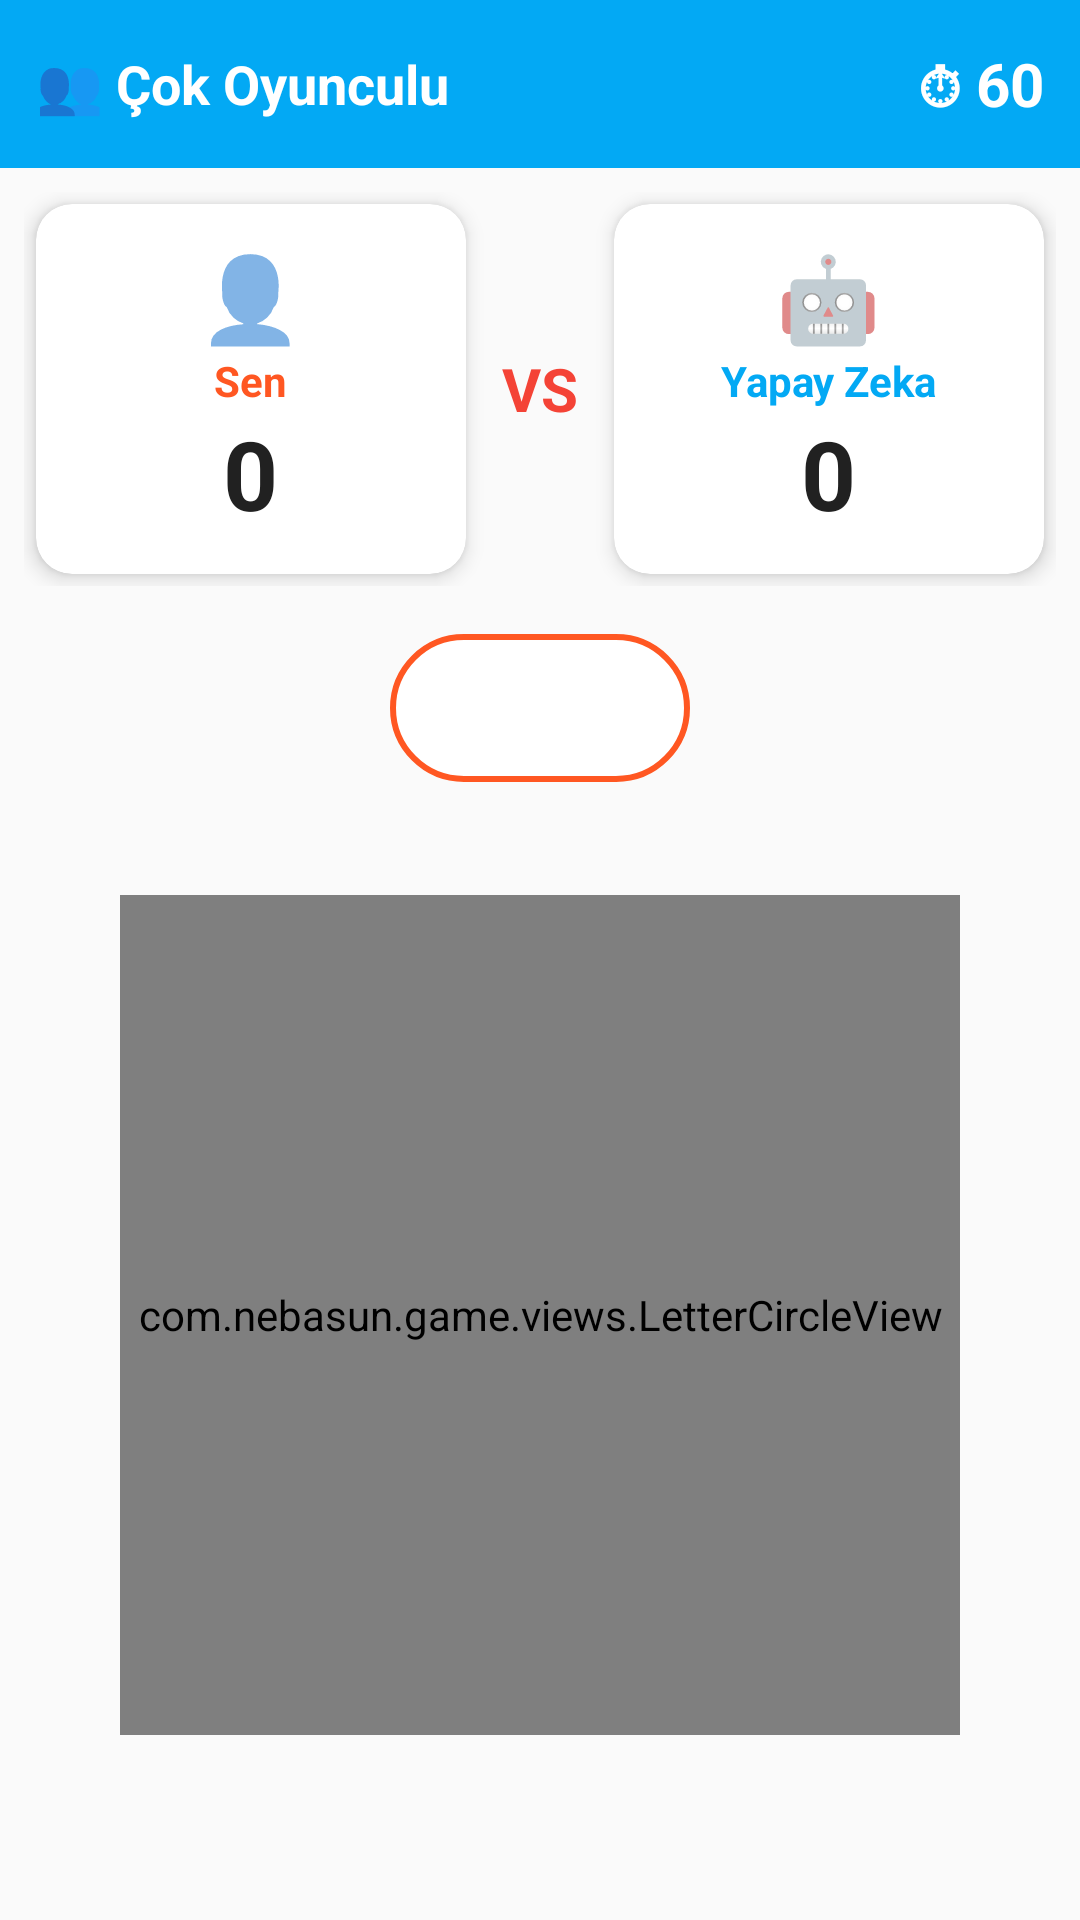

Android layout source for this screen:
<!-- AndroidManifest.xml: application theme Theme.Nebasun -->
<!-- res/layout/activity_multiplayer.xml -->
<?xml version="1.0" encoding="utf-8"?>
<androidx.constraintlayout.widget.ConstraintLayout
    xmlns:android="http://schemas.android.com/apk/res/android"
    xmlns:app="http://schemas.android.com/apk/res-auto"
    android:layout_width="match_parent"
    android:layout_height="match_parent"
    android:background="@color/background_light">

    
    <LinearLayout
        android:id="@+id/titleBar"
        android:layout_width="match_parent"
        android:layout_height="56dp"
        android:background="@color/info_blue"
        android:orientation="horizontal"
        android:gravity="center_vertical"
        android:padding="12dp"
        app:layout_constraintTop_toTopOf="parent"
        app:layout_constraintStart_toStartOf="parent">

        <TextView
            android:layout_width="0dp"
            android:layout_height="wrap_content"
            android:layout_weight="1"
            android:text="👥 Çok Oyunculu"
            android:textSize="18sp"
            android:textStyle="bold"
            android:textColor="@color/white" />

        <TextView
            android:id="@+id/tvTimer"
            android:layout_width="wrap_content"
            android:layout_height="wrap_content"
            android:text="⏱ 60"
            android:textSize="20sp"
            android:textStyle="bold"
            android:textColor="@color/white" />
    </LinearLayout>

    
    <LinearLayout
        android:id="@+id/scoreLayout"
        android:layout_width="match_parent"
        android:layout_height="wrap_content"
        android:orientation="horizontal"
        android:padding="8dp"
        app:layout_constraintTop_toBottomOf="@id/titleBar"
        app:layout_constraintStart_toStartOf="parent">

        
        <com.google.android.material.card.MaterialCardView
            android:id="@+id/cardPlayer1"
            android:layout_width="0dp"
            android:layout_height="wrap_content"
            android:layout_weight="1"
            app:cardCornerRadius="12dp"
            app:cardElevation="4dp"
            android:layout_margin="4dp">

            <LinearLayout
                android:layout_width="match_parent"
                android:layout_height="wrap_content"
                android:orientation="vertical"
                android:padding="12dp"
                android:gravity="center">

                <TextView
                    android:layout_width="wrap_content"
                    android:layout_height="wrap_content"
                    android:text="👤"
                    android:textSize="28sp" />

                <TextView
                    android:id="@+id/tvPlayer1Name"
                    android:layout_width="wrap_content"
                    android:layout_height="wrap_content"
                    android:text="Sen"
                    android:textSize="14sp"
                    android:textStyle="bold"
                    android:textColor="@color/colorPrimary" />

                <TextView
                    android:id="@+id/tvPlayer1Score"
                    android:layout_width="wrap_content"
                    android:layout_height="wrap_content"
                    android:text="0"
                    android:textSize="32sp"
                    android:textStyle="bold"
                    android:textColor="@color/text_primary" />
            </LinearLayout>
        </com.google.android.material.card.MaterialCardView>

        
        <TextView
            android:layout_width="wrap_content"
            android:layout_height="wrap_content"
            android:text="VS"
            android:textSize="20sp"
            android:textStyle="bold"
            android:textColor="@color/error_red"
            android:layout_gravity="center"
            android:padding="8dp" />

        
        <com.google.android.material.card.MaterialCardView
            android:id="@+id/cardPlayer2"
            android:layout_width="0dp"
            android:layout_height="wrap_content"
            android:layout_weight="1"
            app:cardCornerRadius="12dp"
            app:cardElevation="4dp"
            android:layout_margin="4dp">

            <LinearLayout
                android:layout_width="match_parent"
                android:layout_height="wrap_content"
                android:orientation="vertical"
                android:padding="12dp"
                android:gravity="center">

                <TextView
                    android:layout_width="wrap_content"
                    android:layout_height="wrap_content"
                    android:text="🤖"
                    android:textSize="28sp" />

                <TextView
                    android:id="@+id/tvPlayer2Name"
                    android:layout_width="wrap_content"
                    android:layout_height="wrap_content"
                    android:text="Yapay Zeka"
                    android:textSize="14sp"
                    android:textStyle="bold"
                    android:textColor="@color/info_blue" />

                <TextView
                    android:id="@+id/tvPlayer2Score"
                    android:layout_width="wrap_content"
                    android:layout_height="wrap_content"
                    android:text="0"
                    android:textSize="32sp"
                    android:textStyle="bold"
                    android:textColor="@color/text_primary" />
            </LinearLayout>
        </com.google.android.material.card.MaterialCardView>
    </LinearLayout>

    
    <TextView
        android:id="@+id/tvCurrentWordMP"
        android:layout_width="wrap_content"
        android:layout_height="wrap_content"
        android:text=""
        android:textSize="22sp"
        android:textStyle="bold"
        android:textColor="@color/colorPrimary"
        android:background="@drawable/rounded_word_bg"
        android:padding="10dp"
        android:minWidth="100dp"
        android:gravity="center"
        app:layout_constraintTop_toBottomOf="@id/scoreLayout"
        app:layout_constraintStart_toStartOf="parent"
        app:layout_constraintEnd_toEndOf="parent"
        android:layout_marginTop="8dp" />

    
    <com.nebasun.game.views.LetterCircleView
        android:id="@+id/letterCircleViewMP"
        android:layout_width="280dp"
        android:layout_height="280dp"
        app:layout_constraintTop_toBottomOf="@id/tvCurrentWordMP"
        app:layout_constraintStart_toStartOf="parent"
        app:layout_constraintEnd_toEndOf="parent"
        app:layout_constraintBottom_toBottomOf="parent"
        android:layout_marginBottom="24dp" />

    
    <TextView
        android:id="@+id/tvFeedbackMP"
        android:layout_width="wrap_content"
        android:layout_height="wrap_content"
        android:text=""
        android:textSize="48sp"
        android:visibility="gone"
        android:background="#AAFFFFFF"
        android:padding="12dp"
        app:layout_constraintTop_toTopOf="parent"
        app:layout_constraintBottom_toBottomOf="parent"
        app:layout_constraintStart_toStartOf="parent"
        app:layout_constraintEnd_toEndOf="parent" />

</androidx.constraintlayout.widget.ConstraintLayout>
<!-- resources referenced by this layout -->
<resources>
  <color name="background_light">#FAFAFA</color>
  <color name="colorPrimary">#FF5722</color>
  <color name="error_red">#F44336</color>
  <color name="info_blue">#03A9F4</color>
  <color name="text_primary">#212121</color>
  <color name="white">#FFFFFF</color>
  <!-- drawable rounded_word_bg (drawable) -->
  <?xml version="1.0" encoding="utf-8"?>
  <shape xmlns:android="http://schemas.android.com/apk/res/android"
      android:shape="rectangle">
      <solid android:color="#FFFFFF" />
      <stroke android:width="2dp" android:color="@color/colorPrimary" />
      <corners android:radius="24dp" />
  </shape>
  <style name="Theme.Nebasun" parent="Theme.MaterialComponents.DayNight.NoActionBar">
          
          <item name="colorPrimary">@color/colorPrimary</item>
          <item name="colorPrimaryVariant">@color/colorPrimaryDark</item>
          <item name="colorOnPrimary">@color/white</item>
          
          <item name="colorSecondary">@color/colorAccent</item>
          <item name="colorSecondaryVariant">@color/colorAccent</item>
          <item name="colorOnSecondary">@color/black</item>
          
          <item name="android:statusBarColor" tools:targetApi="l">?attr/colorPrimaryVariant</item>
      </style>
  <color name="colorPrimaryDark">#E64A19</color>
  <color name="colorAccent">#FFEB3B</color>
  <color name="black">#000000</color>
</resources>
